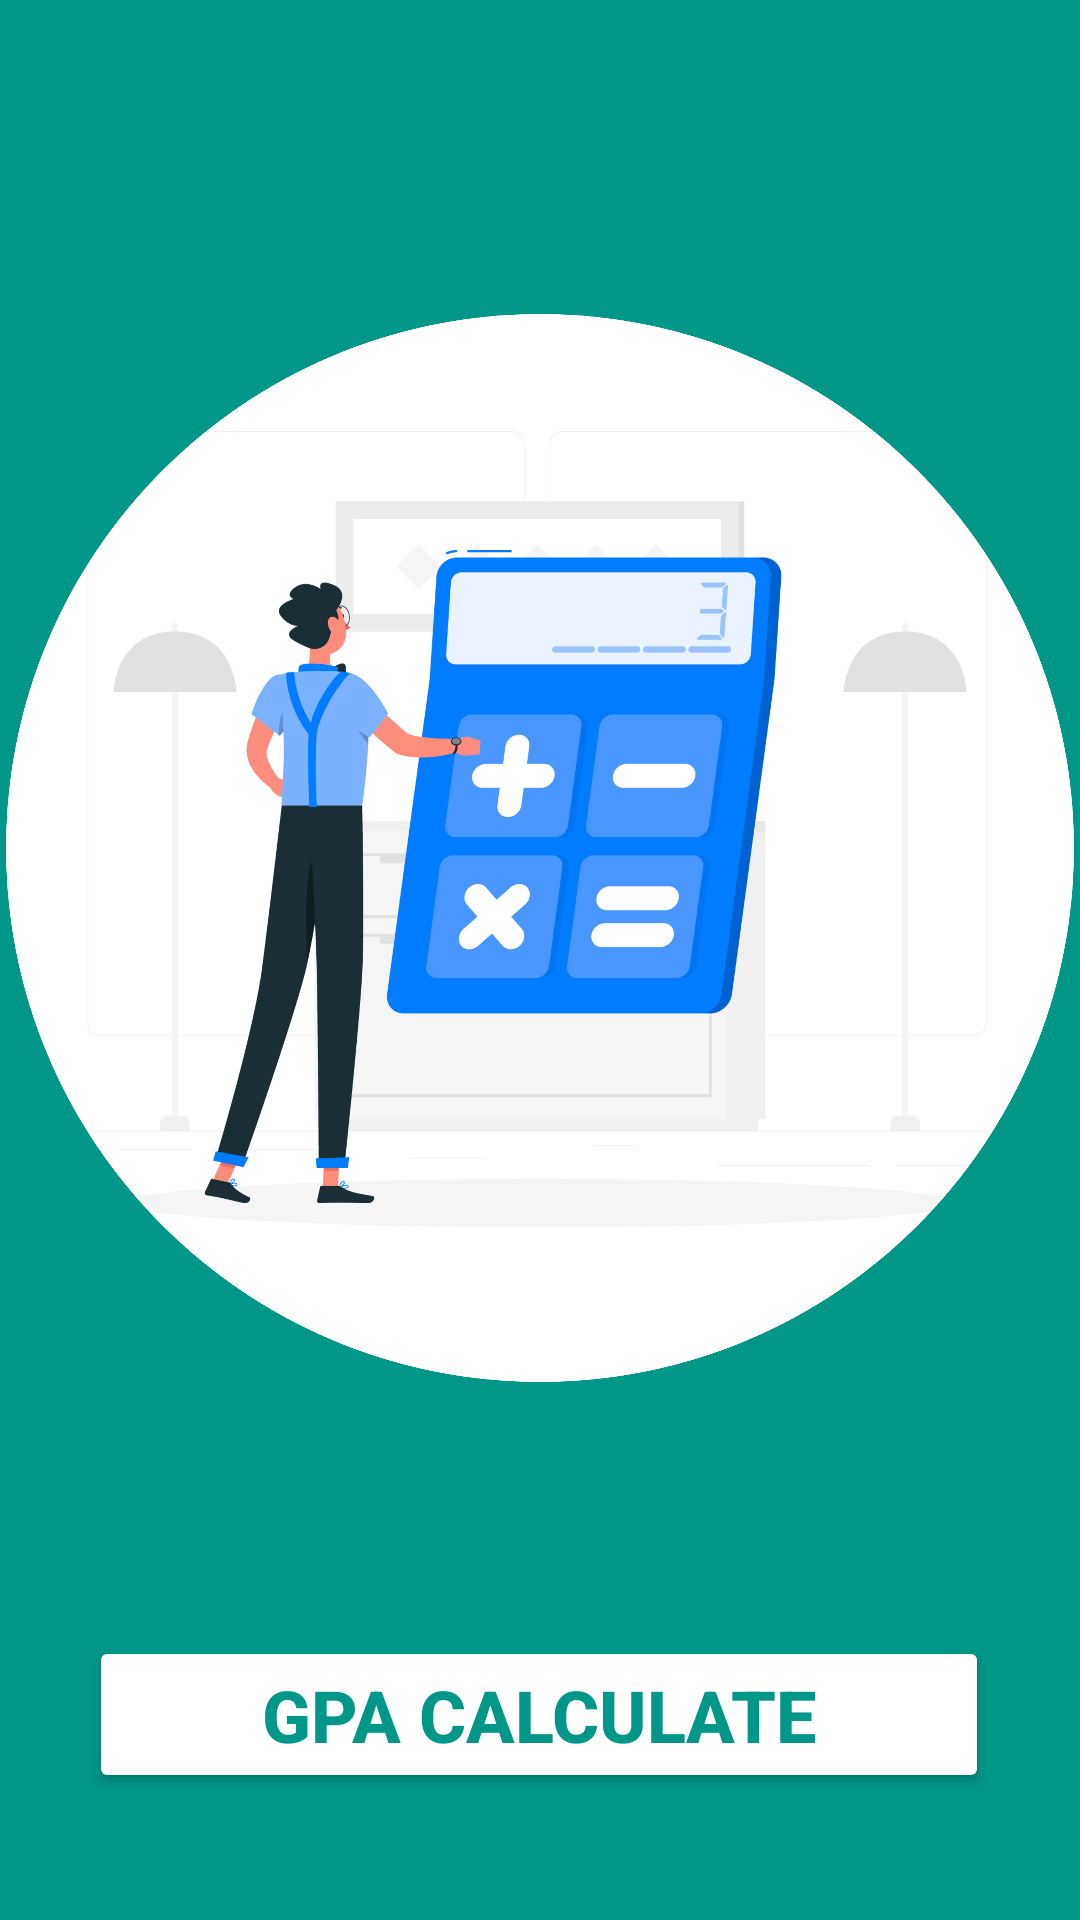

This screen was rendered from an Android layout file. Write that file and the resources it references.
<!-- AndroidManifest.xml: application theme Theme.NoteCalculation -->
<!-- res/layout/activity_splash.xml -->
<?xml version="1.0" encoding="utf-8"?>
<androidx.constraintlayout.widget.ConstraintLayout xmlns:android="http://schemas.android.com/apk/res/android"
    xmlns:app="http://schemas.android.com/apk/res-auto"
    xmlns:tools="http://schemas.android.com/tools"
    android:layout_width="match_parent"
    android:layout_height="match_parent"
    android:background="#009688">

    <ImageView
        android:id="@+id/splashImage"
        android:layout_width="356dp"
        android:layout_height="400dp"
        app:layout_constraintBottom_toBottomOf="parent"
        app:layout_constraintEnd_toEndOf="parent"
        app:layout_constraintHorizontal_bias="0.5"
        app:layout_constraintStart_toStartOf="parent"
        app:layout_constraintTop_toTopOf="parent"
        app:layout_constraintVertical_bias="0.345"
        app:srcCompat="@drawable/splash" />

    <Button
        android:id="@+id/navigationBtn"
        android:layout_width="300dp"
        android:layout_height="wrap_content"
        android:layout_marginTop="20dp"
        android:backgroundTint="@color/white"
        android:paddingHorizontal="20dp"
        android:paddingVertical="10dp"
        android:text="GPA CALCULATE"
        android:textColor="#009688"
        android:textSize="24sp"
        app:cornerRadius="10dp"
        app:layout_constraintBottom_toBottomOf="parent"
        app:layout_constraintEnd_toEndOf="parent"
        app:layout_constraintHorizontal_bias="0.495"
        app:layout_constraintStart_toStartOf="parent"
        app:layout_constraintTop_toBottomOf="@+id/splashImage" />
</androidx.constraintlayout.widget.ConstraintLayout>
<!-- resources referenced by this layout -->
<resources>
  <!-- drawable splash: png bitmap (drawable, 651979 bytes) -->
  <style name="Theme.NoteCalculation" parent="Theme.MaterialComponents.DayNight.NoActionBar">
          
          <item name="colorPrimary">#009688</item>
          <item name="colorPrimaryVariant">@color/teal_700</item>
          <item name="colorOnPrimary">@color/white</item>
          <item name="android:textStyle">bold</item>
          
          <item name="colorSecondary">@color/teal_200</item>
          <item name="colorSecondaryVariant">@color/teal_700</item>
          <item name="colorOnSecondary">@color/black</item>
          
          <item name="android:statusBarColor" tools:targetApi="l">?attr/colorPrimaryVariant</item>
          
      </style>
  <!-- not gathered from this repository: default colours our renderer supplied (Android Studio template values) -->
  <color name="teal_200">#FF03DAC5</color>
  <color name="teal_700">#FF018786</color>
  <color name="black">#FF000000</color>
  <color name="white">#FFFFFFFF</color>
</resources>
